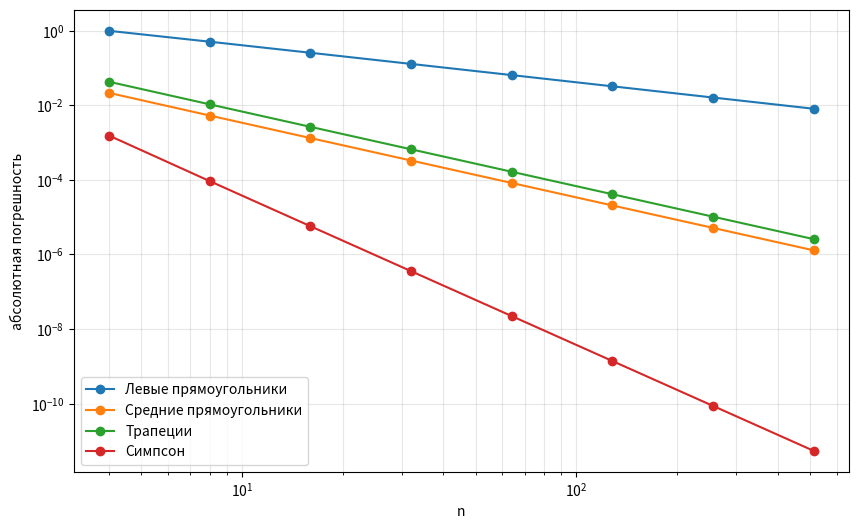
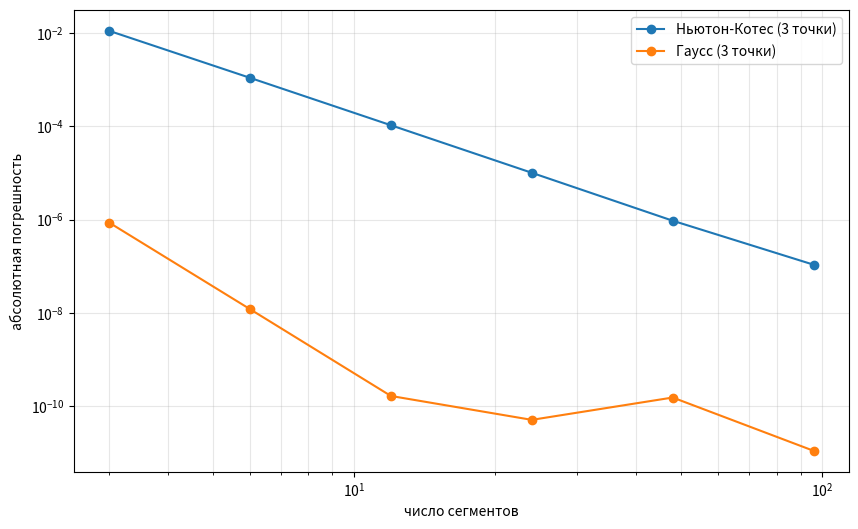

Recreate these plots in Python, in order.
import numpy as np
import matplotlib.pyplot as plt
from scipy.linalg import solve
from scipy.integrate import quad
import warnings

def f(x):
    return 3.7 * np.cos(1.5 * x) * np.exp(-4 * x / 3) + 2.4 * np.sin(4.5 * x) * np.exp(2 * x / 3) + 4

# Часть 1.1
def left_rectangle(f, a, b, n):
    h = (b - a) / n
    x = np.linspace(a, b, n + 1)
    return h * np.sum(f(x[:-1]))

def middle_rectangle(f, a, b, n):
    h = (b - a) / n
    x = np.linspace(a + h / 2, b - h / 2, n)
    return h * np.sum(f(x))

def trapezoidal(f, a, b, n):
    h = (b - a) / n
    x = np.linspace(a, b, n + 1)
    return h * (0.5 * f(a) + 0.5 * f(b) + np.sum(f(x[1:-1])))

def simpson(f, a, b, n):
    if n % 2 != 0:
        n += 1
    h = (b - a) / n
    x = np.linspace(a, b, n + 1)
    c = np.ones(n + 1)
    c[1:n:2] = 4
    c[2:n-1:2] = 2
    return (h / 3) * np.sum(c * f(x))

# Часть 1.2:
def p(x, a, b, alpha, beta):
    x = np.asarray(x)
    r = np.ones_like(x, float)
    if alpha != 0:
        m = (x - a) > 1e-14
        r[m] *= (x[m] - a) ** (-alpha)
        r[~m] = 0.0
    if beta != 0:
        m = (b - x) > 1e-14
        r[m] *= (b - x[m]) ** (-beta)
        r[~m] = 0.0
    return r

def F(x, a, b, alpha, beta):
    return p(x, a, b, alpha, beta) * f(x)

def x_of_t(t, a, b):
    return 0.5*(b - a)*t + 0.5*(a + b)

def solve_cubic_cardano(a, b, c, d):
    if abs(a) < 1e-18:
        return np.roots([b, c, d])
    A = b / a
    B = c / a
    C = d / a
    Q = (3*B - A**2) / 9.0
    R = (9*A*B - 27*C - 2*A**3) / 54.0
    D = Q**3 + R**2
    if D >= 0:
        S = np.cbrt(R + np.sqrt(D))
        T = np.cbrt(R - np.sqrt(D))
        t1 = -A/3 + (S + T)
        return np.array([t1])
    else:
        theta = np.arccos(R / np.sqrt(-Q**3))
        r = 2 * np.sqrt(-Q)
        t1 = -A/3 + r * np.cos(theta/3)
        t2 = -A/3 + r * np.cos((theta + 2*np.pi)/3)
        t3 = -A/3 + r * np.cos((theta + 4*np.pi)/3)
        return np.array([t1, t2, t3])

def moments_gauss(a_i, b_i, a, b, alpha, beta, max_j=5):
    jac = 0.5 * (b_i - a_i)
    moments = np.zeros(max_j + 1)
    for j in range(max_j + 1):
        integrand = lambda t: ((x_of_t(t, a_i, b_i) - a) ** (-alpha) *
                               (b - x_of_t(t, a_i, b_i)) ** (-beta) *
                               (t ** j) * jac)
        moments[j], _ = quad(integrand, -1, 1, epsabs=1e-12, epsrel=1e-12, limit=200)
    return moments

def gauss_3point_single(a_i, b_i, a, b, alpha, beta):
    moments = moments_gauss(a_i, b_i, a, b, alpha, beta)

    # Кубический многочлен для узлов
    try:
        A = np.array([[moments[0], moments[1], moments[2]],
                      [moments[1], moments[2], moments[3]],
                      [moments[2], moments[3], moments[4]]])
        bvec = -np.array([moments[3], moments[4], moments[5]])
        coeffs = solve(A, bvec)
        poly = np.array([1.0, coeffs[2], coeffs[1], coeffs[0]])
        nodes_t = np.sort(np.real(solve_cubic_cardano(*poly)))
    except:
        nodes_t = np.array([-np.sqrt(3 / 5), 0.0, np.sqrt(3 / 5)])

    # Ограничиваем узлы в [-1, 1] для стабильности
    nodes_t = np.clip(nodes_t, -1.0, 1.0)

    # Веса через система Вандермонда
    V = np.vander(nodes_t, N=3, increasing=True).T
    try:
        w = solve(V, moments[:3])
    except:
        V_fallback = np.vander(nodes_t, N=3, increasing=True)
        w = solve(V_fallback.T, moments[:3])

    # Преобразуем узлы в [a_i, b_i] и считаем сумму
    I = 0.0
    for i in range(3):
        xi = x_of_t(nodes_t[i], a_i, b_i)
        I += w[i] * f(xi)
    return I

def gauss_3point_composite(a, b, alpha, beta, n_segments):
    h = (b - a) / n_segments
    I = 0.0
    for i in range(n_segments):
        a_i = a + i * h
        b_i = a_i + h
        I += gauss_3point_single(a_i, b_i, a, b, alpha, beta)
    return I

def moments_newton_cotes(a_i, b_i, a, b, alpha, beta):
    m_values = np.zeros(3)

    for j in range(3):
        integrand = lambda x: (x - a) ** (-alpha) * (b - x) ** (-beta) * x ** j
        m_values[j], _ = quad(integrand, a_i, b_i, limit=200, epsabs=1e-12, epsrel=1e-12)

    return m_values

def coefs_newton_cotes(a_i, b_i, a, b, alpha, beta):
    A = [0, 0, 0]
    m_values = moments_newton_cotes(a_i, b_i, a, b, alpha, beta)

    z_i = (a_i + b_i) / 2.0
    x0, x1, x2 = a_i, z_i, b_i

    # Решаем систему для нахождения коэффициентов
    A_matrix = np.array([
        [1, 1, 1],
        [x0, x1, x2],
        [x0**2, x1**2, x2 ** 2]
    ])

    b_vector = np.array([m_values[0], m_values[1], m_values[2]])

    A_coefs = np.linalg.solve(A_matrix, b_vector)
    return A_coefs

def newton_cotes_single(a_i, b_i):
    coefs = coefs_newton_cotes(a_i, b_i, a, b, alpha, beta)
    x_nodes = np.array([a_i, (a_i+b_i)/2, b_i])
    return sum(coefs[i] * f(x_nodes[i]) for i in range(3))

def newton_cotes_composite(a, b, alpha, beta, n_segments):
    h = (b - a) / n_segments
    I = 0.0
    for i in range(n_segments):
        a_i = a + i*h
        b_i = a_i + h
        I += newton_cotes_single(a_i, b_i)
    return I

def true_integral(a, b, alpha, beta):
    integrand = lambda x: F(x, a, b, alpha, beta)
    try:
        with warnings.catch_warnings():
            warnings.simplefilter("ignore")
            I_true, _ = quad(integrand, a, b, epsabs=1e-12, epsrel=1e-12, limit=1000)
        return I_true
    except Exception:
        x = np.linspace(a + 1e-12, b - 1e-12, 400001)
        y = integrand(x)
        return np.trapezoid(y, x)

def plot_errors_part1_1(a, b):
    methods = [
        ('Левые прямоугольники', left_rectangle),
        ('Средние прямоугольники', middle_rectangle),
        ('Трапеции', trapezoidal),
        ('Симпсон', simpson)
    ]
    n_values = np.array([4, 8, 16, 32, 64, 128, 256, 512])
    I_true = simpson(f, a, b, 4096)
    plt.figure(figsize=(10, 6))
    for name, method in methods:
        errors = [abs(method(f, a, b, n) - I_true) for n in n_values]
        plt.loglog(n_values, errors, 'o-', label=name, markersize=6)
    plt.xlabel('n')
    plt.ylabel('абсолютная погрешность')
    plt.legend()
    plt.grid(True, which='both', alpha=0.3)
    plt.show()

def plot_errors_part1_2(a, b, alpha, beta):
    methods = [
        ('Ньютон-Котес (3 точки)', lambda n: newton_cotes_composite(a, b, alpha, beta, n)),
        ('Гаусс (3 точки)', lambda n: gauss_3point_composite(a, b, alpha, beta, n))
    ]
    n_values = np.array([3, 6, 12, 24, 48, 96])
    I_true = true_integral(a, b, alpha, beta)
    plt.figure(figsize=(10, 6))
    for name, method in methods:
        errors = [abs(method(n) - I_true) for n in n_values]
        plt.loglog(n_values, errors, 'o-', label=name, markersize=6)
    plt.xlabel('число сегментов')
    plt.ylabel('абсолютная погрешность')
    plt.legend()
    plt.grid(True, which='both', alpha=0.3)
    plt.show()


a, b = 1.8, 2.3
alpha, beta = 0, 3/5

print("Часть 1.1:")
n_test = 8
print(f"Левые прямоугольники: {left_rectangle(f, a, b, n_test):.6f}")
print(f"Средние прямоугольники: {middle_rectangle(f, a, b, n_test):.6f}")
print(f"Трапеции: {trapezoidal(f, a, b, n_test):.6f}")
print(f"Симпсон: {simpson(f, a, b, n_test):.6f}")

print("\nЧасть 1.2:")
n_test = 6
print(f"Ньютон-Котес: {newton_cotes_composite(a, b, alpha, beta, n_test):.6f}")
print(f"Гаусс: {gauss_3point_composite(a, b, alpha, beta, n_test):.6f}")

plot_errors_part1_1(a, b)
plot_errors_part1_2(a, b, alpha, beta)
